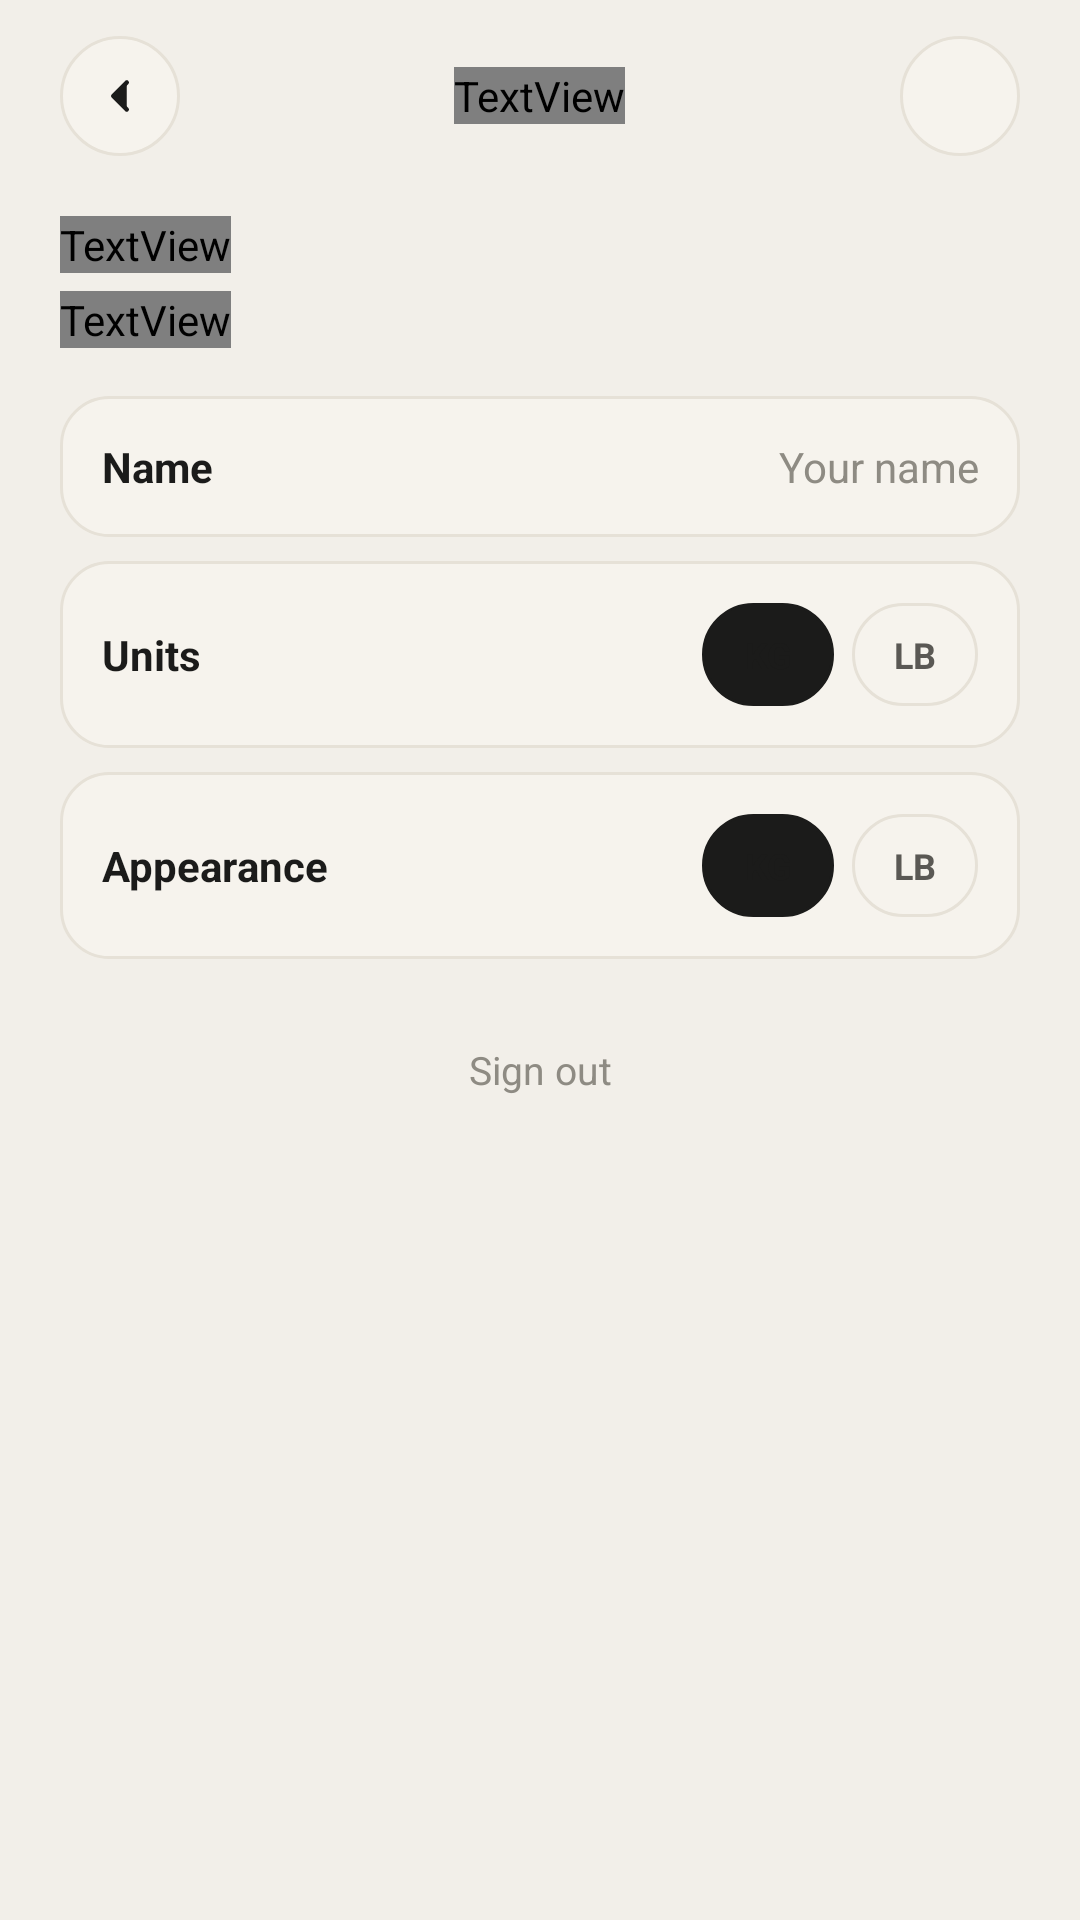

Reconstruct the res/layout file that produces this screen, plus the resources it refers to.
<!-- AndroidManifest.xml: application theme Theme.Worktrax -->
<!-- res/layout/app_settings_design.xml -->
<?xml version="1.0" encoding="utf-8"?>
<LinearLayout xmlns:android="http://schemas.android.com/apk/res/android"
    android:layout_width="match_parent"
    android:layout_height="match_parent"
    android:orientation="vertical"
    android:background="@color/paper">

    <include
        android:id="@+id/include_top_bar"
        layout="@layout/view_top_bar" />

    <androidx.core.widget.NestedScrollView
        android:layout_width="match_parent"
        android:layout_height="0dp"
        android:layout_weight="1"
        android:fillViewport="true">

        <LinearLayout
            android:layout_width="match_parent"
            android:layout_height="wrap_content"
            android:orientation="vertical"
            android:paddingHorizontal="20dp"
            android:paddingTop="8dp"
            android:paddingBottom="24dp">

            <TextView
                style="@style/TextKicker"
                android:layout_width="wrap_content"
                android:layout_height="wrap_content"
                android:text="Account" />

            <TextView
                style="@style/TextH1Serif"
                android:layout_width="wrap_content"
                android:layout_height="wrap_content"
                android:layout_marginTop="6dp"
                android:layout_marginBottom="16dp"
                android:text="Settings." />

            
            <LinearLayout
                android:layout_width="match_parent"
                android:layout_height="wrap_content"
                android:orientation="horizontal"
                android:padding="14dp"
                android:gravity="center_vertical"
                android:background="@drawable/shape_field">

                <TextView
                    android:layout_width="wrap_content"
                    android:layout_height="wrap_content"
                    android:text="Name"
                    android:textSize="14sp"
                    android:textStyle="bold"
                    android:textColor="@color/ink" />

                <EditText
                    android:id="@+id/et_name"
                    android:layout_width="0dp"
                    android:layout_height="wrap_content"
                    android:layout_weight="1"
                    android:background="@android:color/transparent"
                    android:gravity="end"
                    android:hint="Your name"
                    android:textColorHint="@color/ink_3"
                    android:inputType="textPersonName"
                    android:singleLine="true"
                    android:textSize="14sp"
                    android:textColor="@color/ink" />
            </LinearLayout>

            <View android:layout_width="match_parent" android:layout_height="8dp" />

            
            <LinearLayout
                android:layout_width="match_parent"
                android:layout_height="wrap_content"
                android:orientation="horizontal"
                android:padding="14dp"
                android:gravity="center_vertical"
                android:background="@drawable/shape_field">

                <TextView
                    android:layout_width="0dp"
                    android:layout_height="wrap_content"
                    android:layout_weight="1"
                    android:text="Units"
                    android:textSize="14sp"
                    android:textStyle="bold"
                    android:textColor="@color/ink" />

                <include
                    android:id="@+id/segmented_units"
                    layout="@layout/view_segmented_control" />
            </LinearLayout>

            <View android:layout_width="match_parent" android:layout_height="8dp" />

            
            <LinearLayout
                android:layout_width="match_parent"
                android:layout_height="wrap_content"
                android:orientation="horizontal"
                android:padding="14dp"
                android:gravity="center_vertical"
                android:background="@drawable/shape_field">

                <TextView
                    android:layout_width="0dp"
                    android:layout_height="wrap_content"
                    android:layout_weight="1"
                    android:text="Appearance"
                    android:textSize="14sp"
                    android:textStyle="bold"
                    android:textColor="@color/ink" />

                <include
                    android:id="@+id/segmented_appearance"
                    layout="@layout/view_segmented_control" />
            </LinearLayout>

            <TextView
                android:layout_width="match_parent"
                android:layout_height="wrap_content"
                android:paddingVertical="28dp"
                android:gravity="center"
                android:text="Sign out"
                android:textSize="13sp"
                android:textColor="@color/ink_3" />

        </LinearLayout>
    </androidx.core.widget.NestedScrollView>
</LinearLayout>
<!-- res/layout/view_top_bar.xml (included above) -->
<?xml version="1.0" encoding="utf-8"?>
<RelativeLayout xmlns:android="http://schemas.android.com/apk/res/android"
    xmlns:app="http://schemas.android.com/apk/res-auto"
    android:layout_width="match_parent"
    android:layout_height="64dp"
    android:paddingHorizontal="20dp"
    android:paddingTop="12dp"
    android:paddingBottom="12dp">

    <FrameLayout
        android:id="@+id/btn_back"
        android:layout_width="40dp"
        android:layout_height="40dp"
        android:layout_centerVertical="true"
        android:background="@drawable/shape_circle_card">

        <ImageView
            android:layout_width="18dp"
            android:layout_height="18dp"
            android:layout_gravity="center"
            android:src="@drawable/ic_chevron_left"
            android:contentDescription="Back"
            app:tint="@color/ink" />
    </FrameLayout>

    <TextView
        android:id="@+id/tv_top_bar_title"
        style="@style/TextKicker"
        android:layout_width="wrap_content"
        android:layout_height="wrap_content"
        android:layout_centerInParent="true"
        android:textColor="@color/ink_3" />

    <FrameLayout
        android:id="@+id/right_slot"
        android:layout_width="40dp"
        android:layout_height="40dp"
        android:layout_alignParentEnd="true"
        android:layout_centerVertical="true"
        android:background="@drawable/shape_circle_card">

        <ImageView
            android:id="@+id/btn_delete"
            android:layout_width="18dp"
            android:layout_height="18dp"
            android:layout_gravity="center"
            android:src="@drawable/ic_close"
            android:visibility="gone"
            android:contentDescription="Delete"
            app:tint="@color/accent" />
    </FrameLayout>
</RelativeLayout>
<!-- res/layout/view_segmented_control.xml (included above) -->
<?xml version="1.0" encoding="utf-8"?>
<LinearLayout xmlns:android="http://schemas.android.com/apk/res/android"
    android:layout_width="wrap_content"
    android:layout_height="wrap_content"
    android:orientation="horizontal">

    <TextView
        android:id="@+id/option1"
        android:layout_width="wrap_content"
        android:layout_height="wrap_content"
        android:paddingHorizontal="14dp"
        android:paddingVertical="9dp"
        android:gravity="center"
        android:text="KG"
        android:textSize="12sp"
        android:textStyle="bold"
        android:textColor="@color/ink"
        android:background="@drawable/shape_chip_selected" />

    <TextView
        android:id="@+id/option2"
        android:layout_width="wrap_content"
        android:layout_height="wrap_content"
        android:layout_marginStart="6dp"
        android:paddingHorizontal="14dp"
        android:paddingVertical="9dp"
        android:gravity="center"
        android:text="LB"
        android:textSize="12sp"
        android:textStyle="bold"
        android:textColor="@color/ink_2"
        android:background="@drawable/shape_chip" />
</LinearLayout>
<!-- resources referenced by this layout -->
<resources>
  <color name="accent">#E85D2A</color>
  <color name="ink">#1B1B1A</color>
  <color name="ink_2">#5A5854</color>
  <color name="ink_3">#8E8B83</color>
  <color name="paper">#F2EFE9</color>
  <!-- drawable ic_chevron_left (drawable) -->
  <?xml version="1.0" encoding="utf-8"?>
  <vector xmlns:android="http://schemas.android.com/apk/res/android"
      android:width="24dp"
      android:height="24dp"
      android:viewportWidth="24"
      android:viewportHeight="24"
      android:tint="?android:attr/textColorPrimary">
      <path
          android:fillColor="#FF000000"
          android:pathData="M15,6 L9,12 L15,18" android:strokeColor="#FF000000" android:strokeWidth="2"
          android:strokeLineCap="round" android:strokeLineJoin="round" />
  </vector>
  <!-- drawable ic_close (drawable) -->
  <?xml version="1.0" encoding="utf-8"?>
  <vector xmlns:android="http://schemas.android.com/apk/res/android"
      android:width="24dp"
      android:height="24dp"
      android:viewportWidth="24"
      android:viewportHeight="24">
      <path
          android:pathData="M6,6 L18,18 M18,6 L6,18"
          android:strokeColor="#FF000000"
          android:strokeWidth="2"
          android:strokeLineCap="round" />
  </vector>
  <!-- drawable shape_chip (drawable) -->
  <?xml version="1.0" encoding="utf-8"?>
  <shape xmlns:android="http://schemas.android.com/apk/res/android"
      android:shape="rectangle">
      <solid android:color="@color/surface_2" />
      <stroke android:width="1dp" android:color="@color/line" />
      <corners android:radius="100dp" />
  </shape>
  <!-- drawable shape_chip_selected (drawable) -->
  <?xml version="1.0" encoding="utf-8"?>
  <shape xmlns:android="http://schemas.android.com/apk/res/android"
      android:shape="rectangle">
      <solid android:color="@color/ink" />
      <stroke android:width="1dp" android:color="@color/ink" />
      <corners android:radius="100dp" />
  </shape>
  <!-- drawable shape_circle_card (drawable) -->
  <?xml version="1.0" encoding="utf-8"?>
  <shape xmlns:android="http://schemas.android.com/apk/res/android"
      android:shape="oval">
      <solid android:color="@color/surface_2" />
      <stroke android:width="1dp" android:color="@color/line" />
  </shape>
  <!-- drawable shape_field (drawable) -->
  <?xml version="1.0" encoding="utf-8"?>
  <shape xmlns:android="http://schemas.android.com/apk/res/android"
      android:shape="rectangle">
      <solid android:color="@color/surface_2" />
      <stroke android:width="1dp" android:color="@color/line" />
      <corners android:radius="16dp" />
  </shape>
  <style name="TextH1Serif">
          <item name="android:textSize">28.5sp</item>
          <item name="android:fontFamily">Georgia</item>
          <item name="android:textColor">@color/ink</item>
          <item name="android:letterSpacing">-0.02</item>
          <item name="android:lineSpacingMultiplier">1.0</item>
      </style>
  <style name="TextKicker">
          <item name="android:textSize">10.5sp</item>
          <item name="android:fontFamily">Arial</item>
          <item name="android:textAllCaps">true</item>
          <item name="android:letterSpacing">0.16</item>
          <item name="android:textStyle">bold</item>
          <item name="android:textColor">@color/ink_3</item>
      </style>
  <color name="surface_2">#F6F3ED</color>
  <color name="line">#E6E1D7</color>
  <color name="surface">#FFFFFF</color>
</resources>
